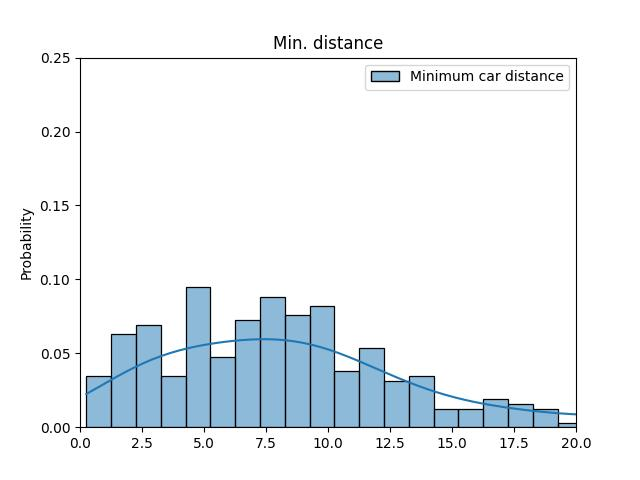

Values plotted in this chart, from the file beside it:
ID, Minimum car distance
52, 2.085
67, 3.428
330, 0.9131
460, 8.794
641, 8.758
1057, 9.742
1093, 28.03
1146, 4.392
1308, 3.371
1487, 12.92
1578, 9.023
1581, 23.51
1720, 10.07
1747, 3.607
1795, 8.669
1829, 14.2
1831, 4.612
1862, 10.93
1890, 7.581
2014, 2.332
2024, 5.167
2083, 11.69
2087, 16.86
2212, 15.15
2216, 8.184
2243, 11.59
2297, 10.77
2423, 9.771
2428, 12.24
2487, 15.31
2496, 6.291
2838, 4.272
2909, inf
2932, 10.24
2987, 26.65
3038, 6.276
3044, 3.108
3045, 3.189
3432, 0.8541
3629, 13.53
4141, 9.181
8101, inf
8104, inf
8277, 10.13
8897, inf
9064, inf
50000090, 3.606
50010049, 8.943
50020046, 1.176
50020061, 8.16
50020062, 5.081
50020063, 17.12
50020064, 16.78
50020065, 1.379
50020066, 1.638
50020067, 4.328
50020068, 3.951
50040332, 9.022
100000124, 22.8
100001221, 3.019
... 307 more rows
